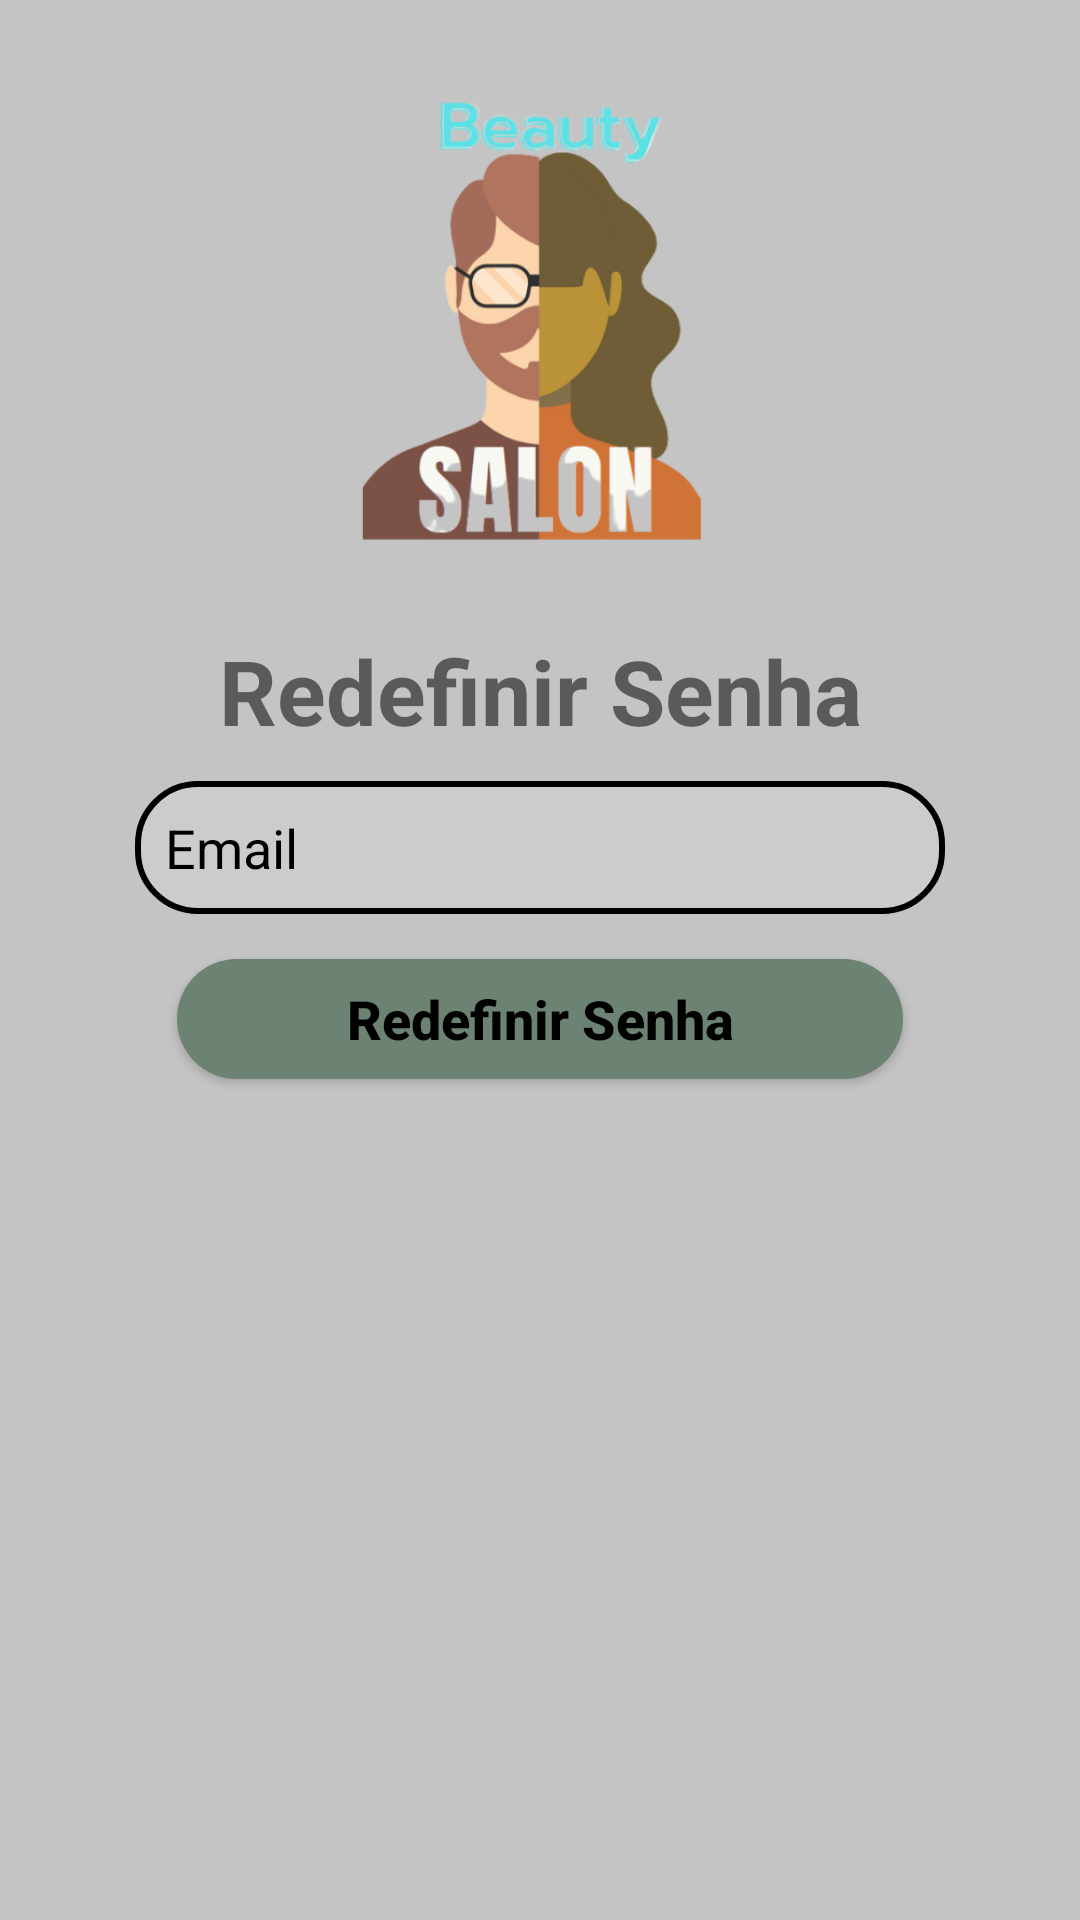

Layout XML and referenced resources for this Android screen:
<!-- AndroidManifest.xml: application theme Theme.BeautySalon -->
<!-- res/layout/activity_redefinir_senha.xml -->
<?xml version="1.0" encoding="utf-8"?>
<androidx.constraintlayout.widget.ConstraintLayout xmlns:android="http://schemas.android.com/apk/res/android"
    xmlns:app="http://schemas.android.com/apk/res-auto"
    xmlns:tools="http://schemas.android.com/tools"
    android:layout_width="match_parent"
    android:layout_height="match_parent"
    android:background="@color/background"
    tools:context=".RedefinirSenhaActivity">

    <ImageView
        android:id="@+id/Avatar"
        android:layout_width="180dp"
        android:layout_height="180dp"
        android:layout_gravity="center"
        android:layout_marginTop="10dp"
        android:src="@drawable/avatar_1"
        app:layout_constraintEnd_toEndOf="parent"
        app:layout_constraintStart_toStartOf="parent"
        app:layout_constraintTop_toTopOf="parent" />

    <TextView
        android:id="@+id/textRedefinirSenha"
        android:layout_width="wrap_content"
        android:layout_height="wrap_content"
        android:layout_marginTop="20dp"
        android:text="@string/redefinir_senha"
        android:textSize="30sp"
        android:textStyle="bold"
        app:layout_constraintEnd_toEndOf="parent"
        app:layout_constraintStart_toStartOf="parent"
        app:layout_constraintTop_toBottomOf="@+id/Avatar" />

    <EditText
        android:id="@+id/editEmail"
        style="@style/EditText"
        android:drawableEnd="@drawable/ic_email"
        android:hint="@string/email"
        android:inputType="textEmailAddress"
        app:layout_constraintTop_toBottomOf="@id/textRedefinirSenha" />

    <androidx.appcompat.widget.AppCompatButton
        android:id="@+id/btnRedefinirSenha"
        style="@style/btnLogin"
        android:hint="@string/redefinir_senha"
        android:textColor="@color/black"
        android:textColorHighlight="@color/black"
        android:textColorHint="@color/black"
        android:textColorLink="@color/black"
        app:layout_constraintEnd_toEndOf="parent"
        app:layout_constraintStart_toStartOf="parent"
        app:layout_constraintTop_toBottomOf="@id/editEmail" />

</androidx.constraintlayout.widget.ConstraintLayout>
<!-- resources referenced by this layout -->
<resources>
  <color name="background">#C4C4C4</color>
  <color name="black">#FF000000</color>
  <!-- drawable avatar_1: png bitmap (drawable-v24, 70142 bytes) -->
  <string name="email">Email</string>
  <string name="redefinir_senha">Redefinir Senha</string>
  <style name="EditText">
          <item name="android:layout_width">match_parent</item>
          <item name="android:layout_height">wrap_content</item>
          <item name="android:background">@drawable/edit_text_login</item>
          <item name="android:padding">10dp</item>
          <item name="android:maxLength">30</item>
          <item name="android:layout_marginLeft">45dp</item>
          <item name="android:layout_marginRight">45dp</item>
          <item name="android:layout_marginTop">10dp</item>
          <item name="android:textColorHint">@color/black</item>
          <item name="android:textColor">@color/black</item>
          <item name="android:shadowColor">@color/black</item>
  
      </style>
  <style name="btnLogin">
          <item name="android:layout_width">242dp</item>
          <item name="android:layout_height">40dp</item>
          <item name="android:layout_marginLeft">40dp</item>
          <item name="android:layout_marginRight">40dp</item>
          <item name="android:layout_marginTop">15dp</item>
          <item name="android:textColor">@color/black</item>
          <item name="android:textSize">18sp</item>
          <item name="android:textStyle">bold</item>
          <item name="android:textColorHint">@color/black</item>
          <item name="android:background">@drawable/button</item>
      </style>
  <style name="Theme.BeautySalon" parent="Theme.MaterialComponents.DayNight.NoActionBar">
          
          <item name="colorPrimary">@color/background</item>
          <item name="colorPrimaryVariant">@color/background</item>
          <item name="colorOnPrimary">@color/white</item>
          
          <item name="colorSecondary">@color/teal_200</item>
          <item name="colorSecondaryVariant">@color/teal_700</item>
          <item name="colorOnSecondary">@color/black</item>
          
          <item name="android:statusBarColor" tools:targetApi="l">?attr/colorPrimaryVariant</item>
          
      </style>
  <!-- drawable edit_text_login (drawable) -->
  <?xml version="1.0" encoding="utf-8"?>
  <shape xmlns:android="http://schemas.android.com/apk/res/android">
  
      <solid android:color="@color/background_container_componets"/>
      <corners android:radius="20dp"/>
      <stroke android:color="@color/black" android:width="2dp" />
  
  
  </shape>
  <!-- drawable button (drawable) -->
  <?xml version="1.0" encoding="utf-8"?>
  <shape xmlns:android="http://schemas.android.com/apk/res/android">
      <solid android:color="@color/btn"/>
      <corners android:radius="40dp"/>
  </shape>
  <color name="white">#FFFFFFFF</color>
  <color name="teal_200">#FF03DAC5</color>
  <color name="teal_700">#FF018786</color>
  <color name="background_container_componets">#CCC</color>
  <color name="btn">#6C8272</color>
</resources>
